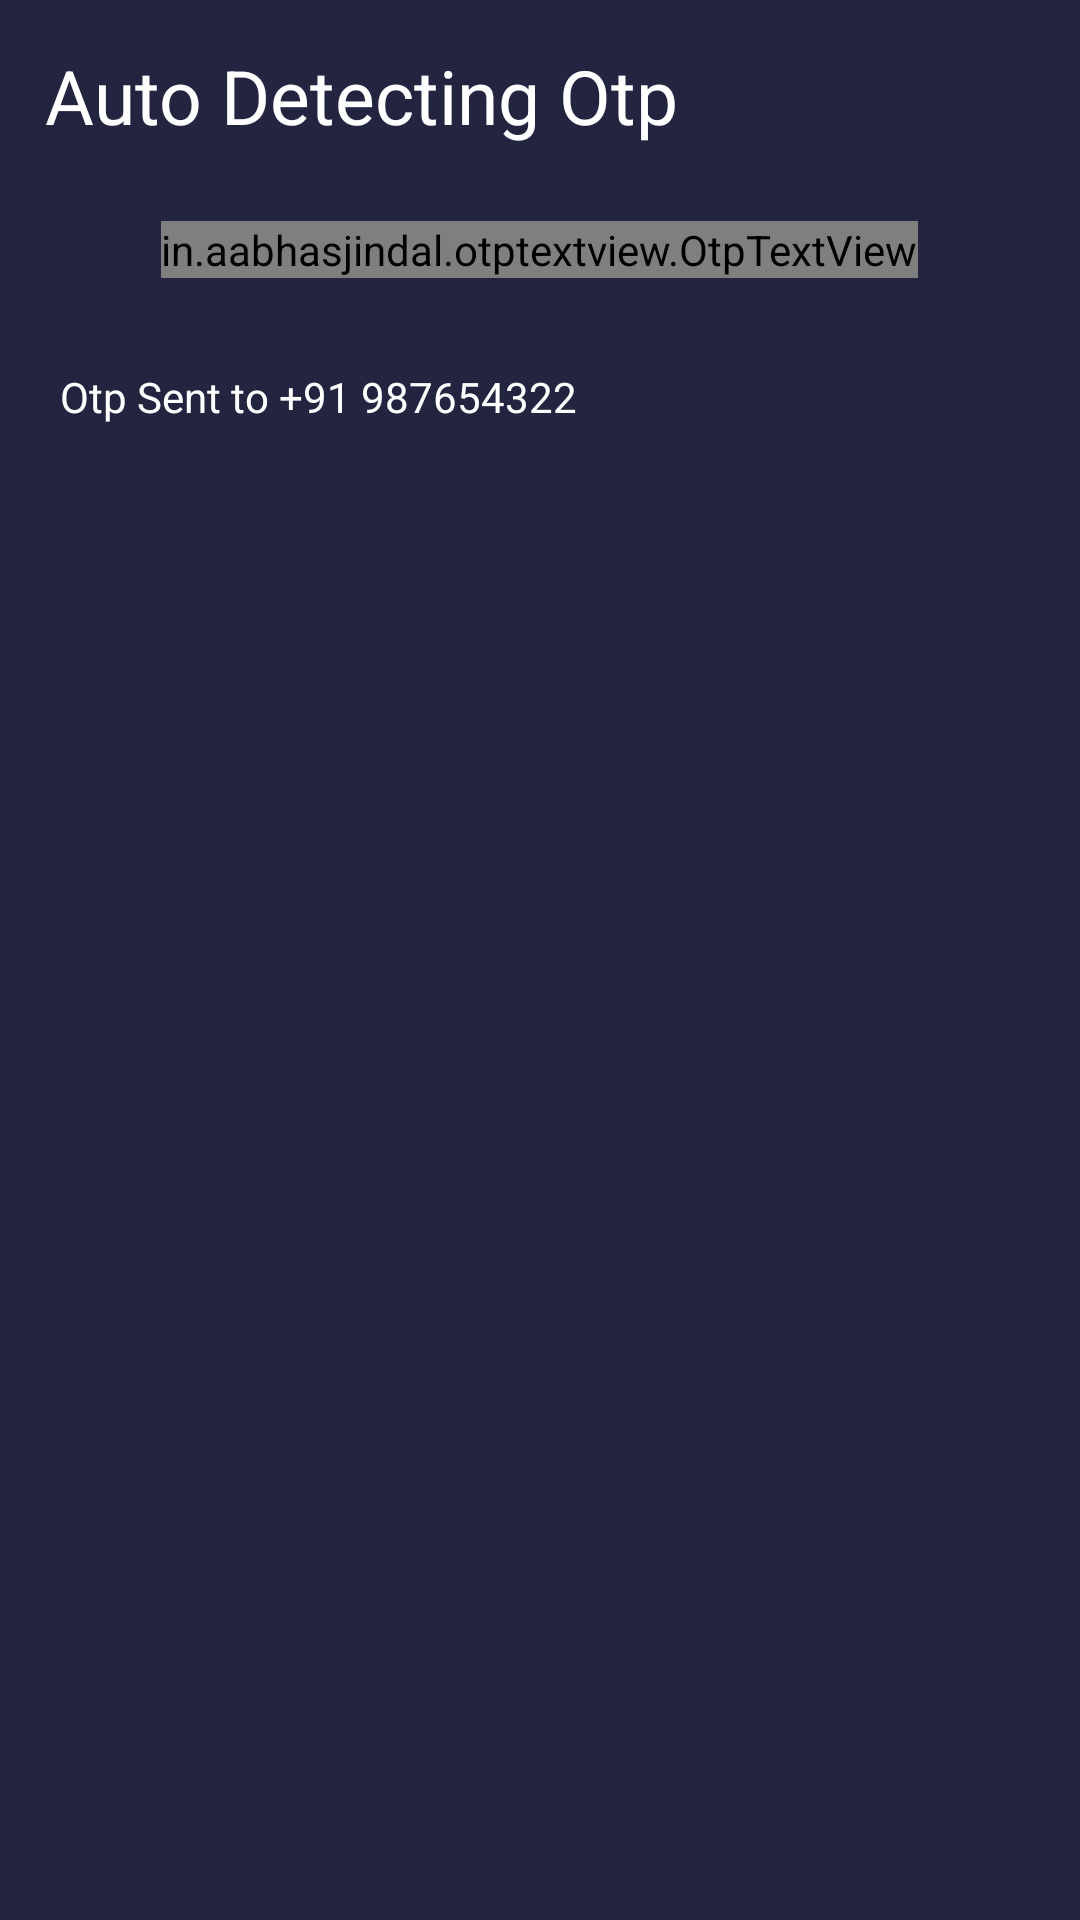

This screen was rendered from an Android layout file. Write that file and the resources it references.
<!-- AndroidManifest.xml: application theme Theme.EarningApp -->
<!-- res/layout/activity_otp.xml -->
<?xml version="1.0" encoding="utf-8"?>
<RelativeLayout
    xmlns:android="http://schemas.android.com/apk/res/android"
    xmlns:app="http://schemas.android.com/apk/res-auto"
    xmlns:tools="http://schemas.android.com/tools"
    android:layout_width="match_parent"
    android:layout_height="match_parent"
    android:background="@color/primaryColor"
    tools:context=".OtpActivity">
    <LinearLayout
        android:layout_width="match_parent"
        android:layout_height="wrap_content"
        android:layout_margin="10dp"
        android:orientation="vertical">
        <TextView
            android:layout_marginTop="30dp"
            android:layout_width="wrap_content"
            android:layout_height="wrap_content"
            android:text="Auto Detecting Otp"
            android:layout_margin="5dp"
            android:textColor="@color/white"
            android:textSize="25dp"/>
        <in.aabhasjindal.otptextview.OtpTextView
            android:id="@+id/otp_view"
            android:layout_width="wrap_content"
            android:layout_height="wrap_content"
            android:layout_gravity="center"
            android:textColor="@color/black"
            app:height="40dp"
            app:box_margin="5dp"
            app:otp_box_background="@drawable/bg1"
            app:width="40dp"
            app:bar_height="2dp"
            app:length="6"
            android:layout_margin="20dp"
            app:otp_text_size="24dp"/>
        <Button
            android:visibility="gone"
            android:id="@+id/verify_btn"
            android:layout_width="wrap_content"
            android:layout_height="wrap_content"
            android:textAllCaps="false"
            android:layout_gravity="center"
            android:text="Verify"/>
        <TextView
            android:id="@+id/tvOtp"
            android:layout_width="wrap_content"
            android:layout_height="wrap_content"
            android:layout_margin="10dp"
            android:textColor="@color/white"
            android:text="Otp Sent to +91 987654322"/>

    </LinearLayout>


</RelativeLayout>
<!-- resources referenced by this layout -->
<resources>
  <color name="black">#FF000000</color>
  <color name="primaryColor">#232440</color>
  <color name="white">#FFFFFFFF</color>
  <!-- drawable bg1 (drawable) -->
  <?xml version="1.0" encoding="utf-8"?>
  <shape xmlns:android="http://schemas.android.com/apk/res/android">
  
      <corners
          android:radius="10dp"/>
  
      <stroke
          android:width="1dp"
          android:color="@color/secondaryColor"/>
  
  </shape>
  <style name="Theme.EarningApp" parent="Theme.MaterialComponents.DayNight.NoActionBar">
          
          <item name="colorPrimary">@color/primaryColor</item>
          <item name="colorPrimaryVariant">@color/primaryColor</item>
          <item name="colorOnPrimary">@color/white</item>
          
          <item name="colorSecondary">@color/secondaryColor</item>
          <item name="colorSecondaryVariant">@color/secondaryColor</item>
          <item name="colorOnSecondary">@color/white</item>
          
          <item name="android:statusBarColor" tools:targetApi="l">?attr/colorPrimaryVariant</item>
          
      </style>
  <color name="secondaryColor">#56c8d8</color>
</resources>
